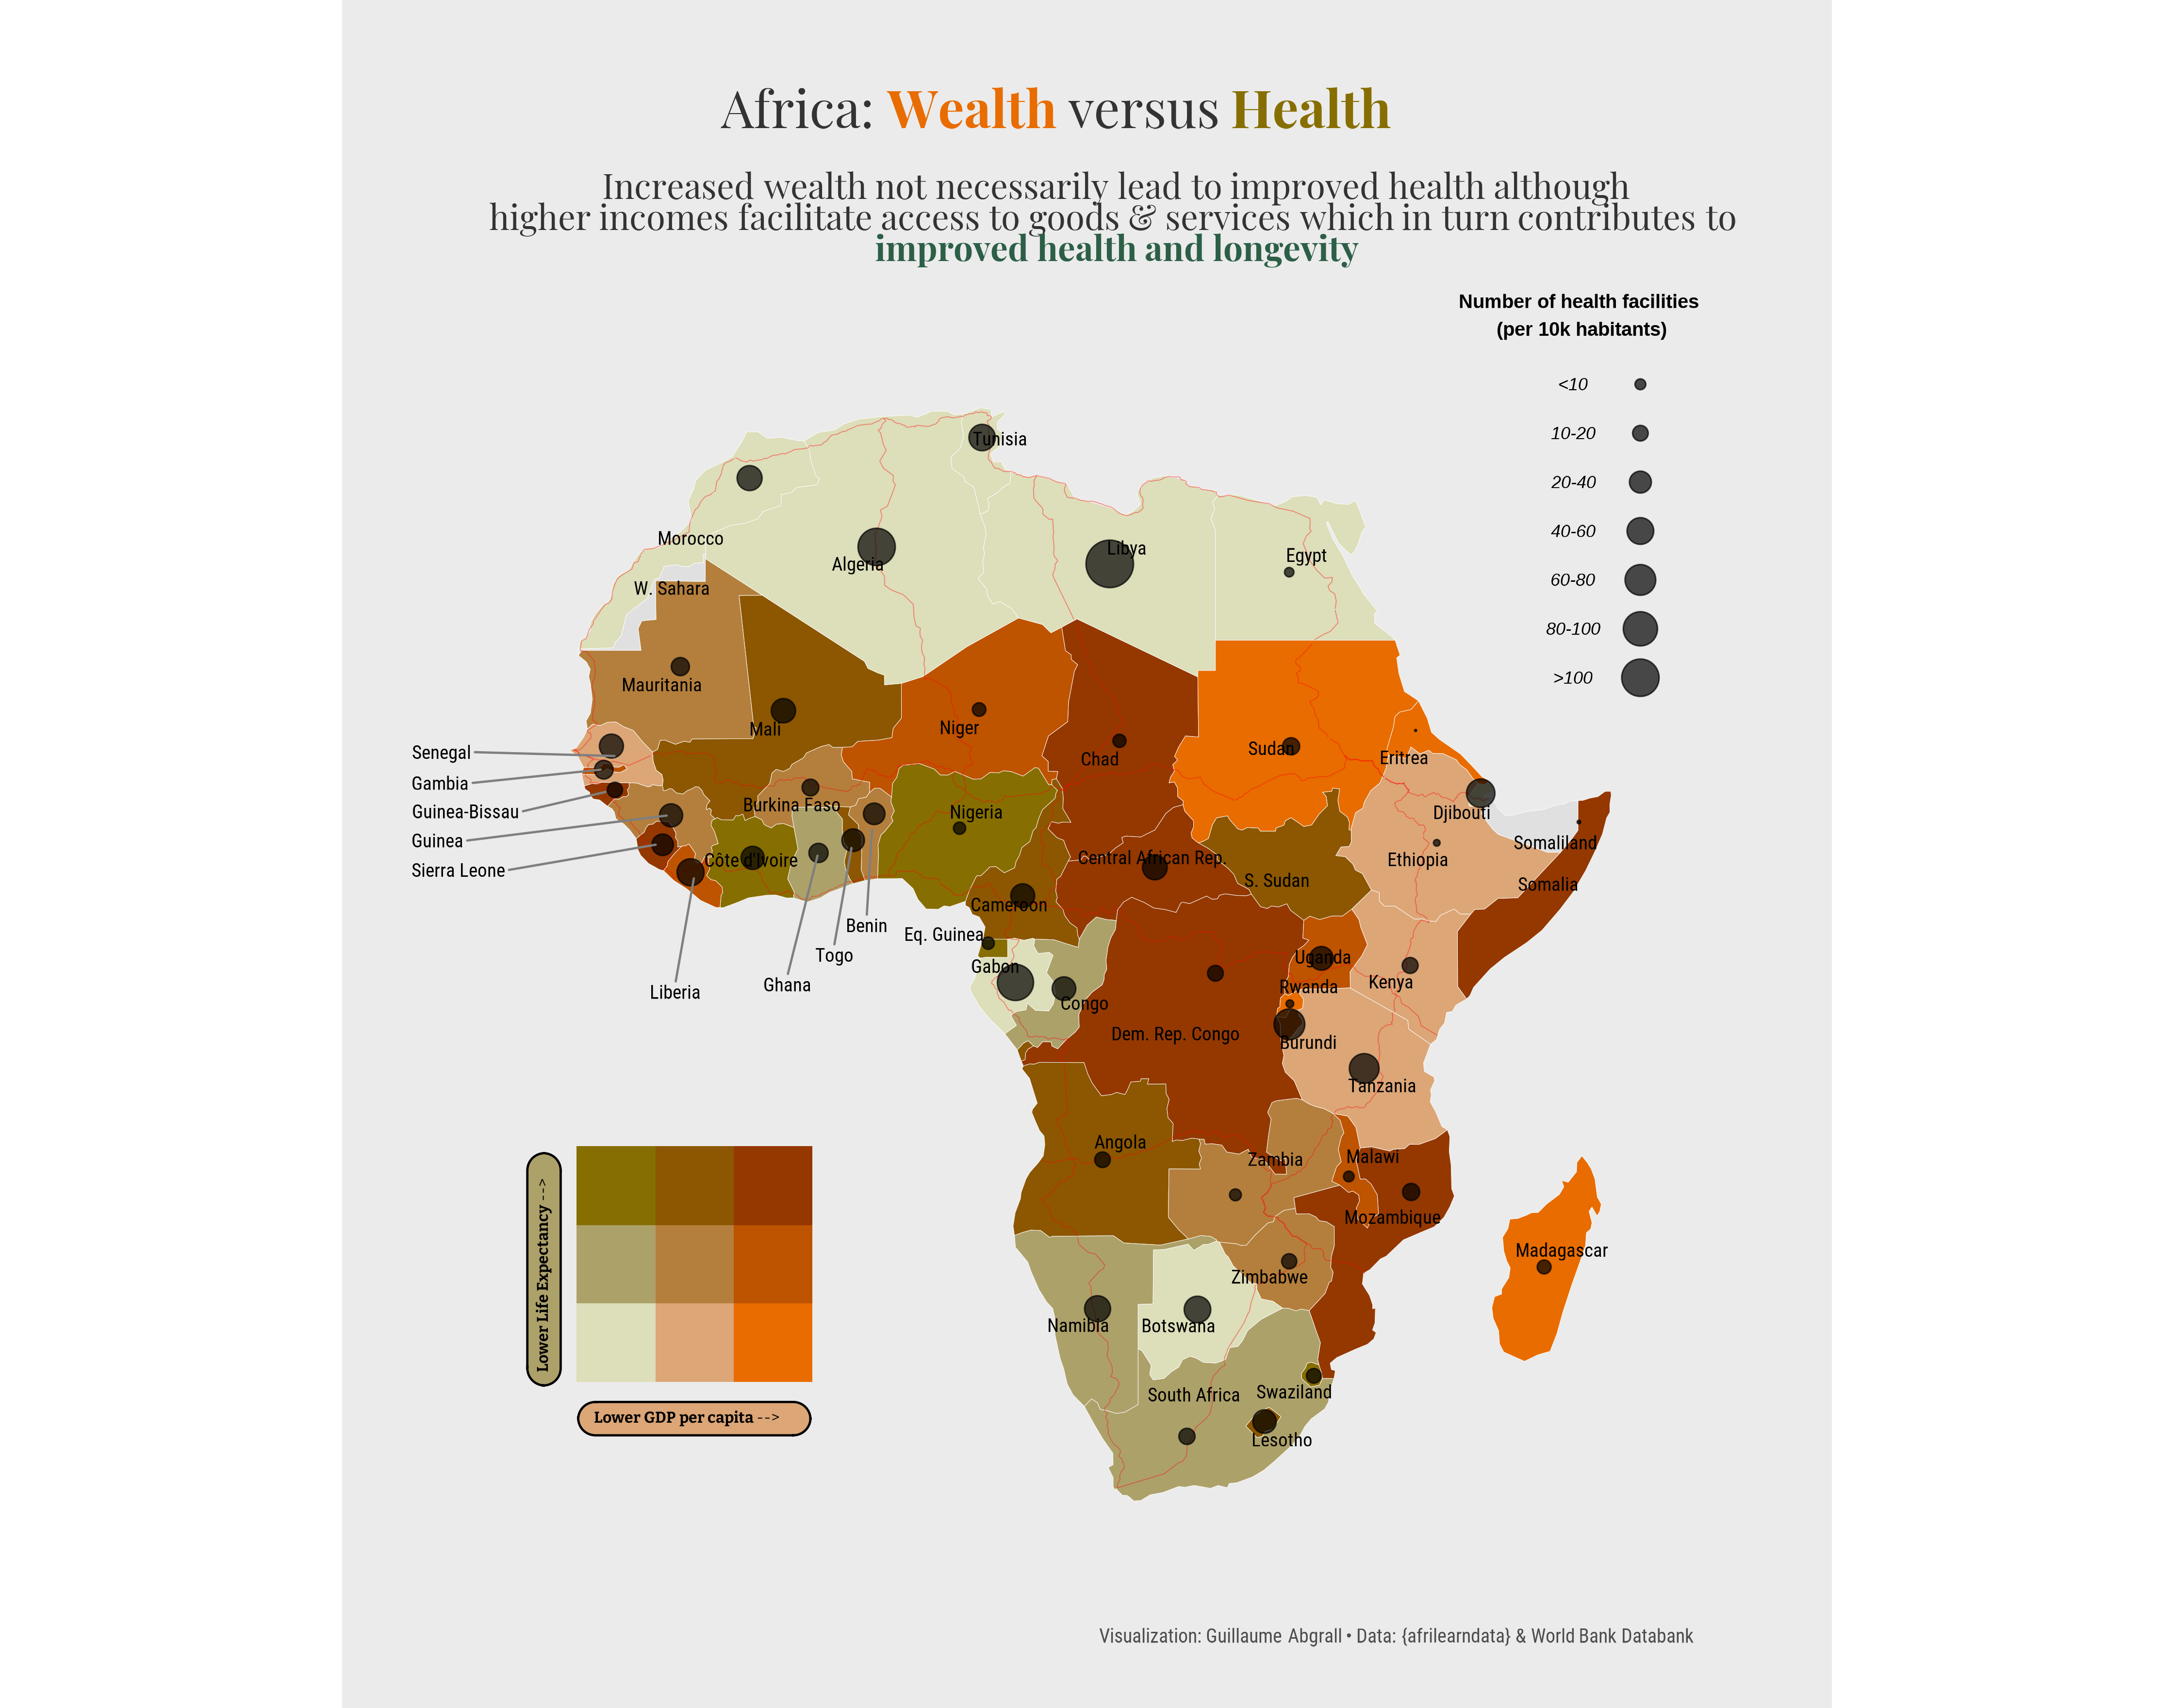

Write R code to recreate this figure.
library(afrihealthsites)
library(afrilearndata)
library(tidyverse)
library(sf)
library(showtext)
library(janitor)
library(wbstats)
library(ggrepel)
library(ggtext)

# afrilearndata
remotes::install_github("afrimapr/afrilearndata")
# afrihealthsites`
remotes::install_github("afrimapr/afrihealthsites")

# Add google font
font_add_google("Roboto Condensed", "roboto condensed")
font_add_google("Bitter", "Bitter")
font_add_google("Playfair Display", "Playfair Display")
showtext_opts(dpi = 320)
showtext_auto(enable = TRUE)

# Import africa countries
data(africountries) 

# Distinct list of all countries
country <- africountries %>% 
  pull(name)

## Query WHO database to calculate number of health facilities in each country
list_health <- c()
for (i in 1:length(country)){
  list_health[[i]] <- afrihealthsites(country, datasource='who', plot=FALSE)
}

n_health_facilities <- bind_rows(list_health) %>% 
  group_by(Country, iso3c) %>% 
  mutate(n = n()) %>% 
  select(iso3c, Country, n) %>% 
  slice(n())

saveRDS(n_health_facilities, "n_health_facilities")
n_health_facilities <- readRDS("n_health_facilities")

## Query Open Street Map database to calculate number of health facilities in each country
list_healthsites <- c()
for (i in 1:length(country)){
  list_healthsites[[i]] <- afrihealthsites(country, datasource='healthsites', plot=FALSE)
}

n_healthsites_facilities <- bind_rows(list_healthsites)  %>% 
  group_by(iso3c, country) %>% 
  mutate(n_osm = n()) %>% 
  select(iso3c, country, n_osm) %>% 
  slice(n()) %>% 
  as.data.frame()

saveRDS(n_healthsites_facilities_, "n_healthsites_facilities")
n_healthsites_facilities_ <- readRDS("n_healthsites_facilities")

# Combine both
all <- n_healthsites_facilities_ %>% 
  left_join(n_health_facilities, by = "iso3c")

# Gini Index (income inequality) from World Databank
poverty_data <- wb_data("SI.POV.GINI")

gini_data_clean <- poverty_data %>% 
  clean_names() %>% 
  filter(!is.na(si_pov_gini)) %>% 
  group_by(iso3c) %>% 
  arrange(desc(date)) %>% 
  slice(1) %>% 
  ungroup() %>% 
  rename(date_gini = date)

# GDP per capita from World Databank
gdp_data <- wb_data("NY.GDP.PCAP.CD")
gdp_data_clean <- gdp_data %>% 
  clean_names() %>% 
  filter(!is.na(ny_gdp_pcap_cd)) %>% 
  group_by(iso3c) %>% 
  arrange(desc(date)) %>% 
  slice(1) %>% 
  ungroup() %>% 
  rename(date_gdp = date)

# Life expectancy from World Databank
lifeexp_data <- wb_data("SP.DYN.LE00.IN")
lifeexp_data_clean <- lifeexp_data %>% 
  clean_names() %>% 
  filter(!is.na(sp_dyn_le00_in)) %>% 
  group_by(iso3c) %>% 
  arrange(desc(date)) %>% 
  slice(1) %>% 
  ungroup() %>% 
  rename(date_lifexp = date)

# Combine all dataframes together
afric_data <- africountries %>% 
  left_join(gdp_data_clean %>% select(iso3c, ny_gdp_pcap_cd, date_gdp), by = c("iso_a3" = "iso3c")) %>% 
  left_join(lifeexp_data_clean %>% select(iso3c, sp_dyn_le00_in, date_lifexp), by = c("iso_a3" = "iso3c")) %>% 
  left_join(all %>% select(iso3c, n_osm, n, geometry.x), by = c("iso_a3" = "iso3c")) %>% 
  mutate(health_fac_byhab = (n_osm / pop_est) *10000,
         health_fac_byhab2 = (n / pop_est) *10000,
         diff_osm = (n - n_osm) / n_osm *100)

# create 3 buckets for GDP per capita
quantiles_gdp <- afric_data %>%
  filter(!is.na(ny_gdp_pcap_cd)) %>% 
  pull(ny_gdp_pcap_cd) %>%
  quantile(probs = seq(0, 1, length.out = 4))

# create 3 buckets for life expectancy
quantiles_lifeexp <- afric_data %>%
  filter(!is.na(sp_dyn_le00_in)) %>% 
  pull(sp_dyn_le00_in) %>%
  quantile(probs = seq(0, 1, length.out = 4))

# Create bivariate color palette
bivariate_color_scale <- tibble(
  "3 - 3" = "#e86c00", # high gini index, high life expectancy
  "2 - 3" = "#dca677", # medium  gini index,  high life expectancy
  "1 - 3" = "#dddeba", # low gini index, high life expectancy
  "3 - 2" = "#be5300", # high gini index, medium life expectancy
  "2 - 2" = "#b47f3c", # medium gini index, medium life expectancy
  "1 - 2" = "#ada16a", # low gini index, medium life expectancy
  "3 - 1" = "#943800", # high gini index, low life expectancy
  "2 - 1" = "#8c5700", # middle gini index, low life expectancy
  "1 - 1" = "#876e00"  # low gini index, low life expectancy
) %>%
  gather("group", "fill_col")


# cut into groups defined above and join fill
afric_data %<>%
  mutate(
    gdp_quantiles = cut(
      ny_gdp_pcap_cd,
      breaks = quantiles_gdp,
      include.lowest = TRUE
    ),
    lifeexp_quantiles = cut(
      sp_dyn_le00_in,
      breaks = quantiles_lifeexp,
      include.lowest = TRUE
    ),
    # by pasting the factors together as numbers we match the groups defined
    # in the tibble bivariate_color_scale
    group = paste(
      4-as.numeric(gdp_quantiles), "-",
      as.numeric(lifeexp_quantiles)
    )
  ) %>%
  # we now join the actual hex values per "group"
  # so each country knows its hex value based on the his GDP per capita and life expectancy value
  left_join(bivariate_color_scale, by = "group") %>% 
  mutate(fill_col = if_else(is.na(fill_col), "grey88", fill_col))

# Create a nudge_x/nudge_y value for countries overlapping each other on the west coast
afric_data_ggrepel <-
  st_as_sf(afric_data) %>%
  mutate(
    CENTROID = map(geometry, st_centroid),
    COORDS = map(CENTROID, st_coordinates),
    COORDS_X = map_dbl(COORDS, 1),
    COORDS_Y = map_dbl(COORDS, 2)
  ) %>%
  as_tibble() %>%
  st_as_sf()

afric_data_ggrepel$nudge_x <- 0
afric_data_ggrepel$nudge_y <- 0

x_range <- abs(Reduce("-", range(afric_data_ggrepel$COORDS_X)))
y_range <- abs(Reduce("-", range(afric_data_ggrepel$COORDS_Y)))


is <- afric_data_ggrepel$name %in% c(
  "Cote d'Ivoire", "Liberia", "Togo", "Benin", "Ghana"
)
afric_data_ggrepel$nudge_x[is] <- -.1 * 0.2 * x_range
afric_data_ggrepel$nudge_y[is] <- -.8 * 0.15 * y_range

ix <- afric_data_ggrepel$name %in% c(
  "Senegal", "Gambia", "Guinea-Bissau", "Guinea", "Sierra Leone"
)
afric_data_ggrepel$nudge_x[ix] <- -3.5 * 0.2 * x_range
afric_data_ggrepel$nudge_y[ix] <- -.1 * 0.15 * y_range

# Get centroid data of each country to plot number of health facilities
library(CoordinateCleaner)
data("countryref")
country_df <- countryref %>% 
  filter(is.na(source) & type == "country") %>% 
  group_by(name) %>% 
  slice(1) %>%         
  ungroup() %>% 
  mutate(code = as.character(iso3)) %>%
  inner_join(afric_data, by = c("code"="iso_a3")) %>% 
  select(-geometry, -geometry.x)

centroid_country <- st_as_sf(country_df, coords = c("centroid.lon", "centroid.lat"), 
                             crs = 4326, agr = "constant")

theme_map <- function(base_size = 12, base_family = "roboto condensed", ...) {
  theme_minimal() +
    theme(
      text = element_text(family = "Playfair Display",
                          color = "grey10"),
      # remove all axes
      axis.line = element_blank(),
      axis.text.x = element_blank(),
      axis.text.y = element_blank(),
      axis.ticks = element_blank(),
      axis.title.x = element_markdown(size = 9,
                                      color = "grey20"),
      axis.title.y = element_markdown(size = 9, 
                                      color = "grey20"),
      # add a subtle grid
      panel.grid.major = element_line(color = "#dbdbd9", size = 0.2),
      panel.grid.minor = element_blank(),
      # background colors
      plot.background = element_rect(fill = "grey92",
                                     color = NA),
      panel.background = element_rect(fill = "grey92",
                                      color = NA),
      legend.background = element_rect(fill = "grey92",
                                       color = NA),
      # borders and margins
      plot.margin = unit(c(1.5, 1, 1, .5), "cm"),
      panel.border = element_blank(),
      #legend
      legend.position =  c(.9, .88),
      # titles
      legend.title = element_text(size = 11),
      legend.text = element_text(size = 9, hjust = 0, 
                                 color = "grey20"),
      legend.title.align = 0.5,
      legend.text.align = 0.1,
      plot.title = element_markdown(size = 24, hjust = 0.5,
                                    color = "grey20"),
      plot.subtitle = element_markdown(size = 16, hjust = 0.5, 
                                       color = "grey20",
                                       margin = margin(b = -0.1,
                                                       t = -0.1,
                                                       l = 2,
                                                       unit = "cm"),
                                       debug = F),
      # captions
      plot.caption = element_markdown(size = 9,
                                      family = "roboto condensed",
                                      hjust = .98,
                                      margin = margin(t = 0.2,
                                                      b = 0,
                                                      unit = "cm"),
                                      color = "grey30"),
      ...
    )
}


theme_set(theme_map(base_family = "Playfair Display"))

map <- ggplot(
  data = afric_data) +
  # color countries according to their GDP per capita / Life expectancy combination
  geom_sf(
    aes(
      fill = fill_col
    ),
    # use thin white stroke for countries
    color = "white",
    size = 0.1
  ) +
  scale_fill_identity() +
  # use thicker white stroke for cantons
  geom_sf(
    data = afrihighway,
    color = "red",
    size = 0.2,
    alpha = 0.4,
  ) +
  # Point of number of health facilities per 10000habs
  geom_sf(data = centroid_country,
          aes(size = health_fac_byhab),
          color = "black", 
          alpha = 0.7
  ) + 
  # Add country name as text
  geom_text_repel(data = afric_data_ggrepel, 
                  mapping = aes(
                    x = COORDS_X,
                    y = COORDS_Y,
                    label = name,
                  ),
                  nudge_x = afric_data_ggrepel$nudge_x,
                  nudge_y = afric_data_ggrepel$nudge_y,
                  size = 3.1,
                  family = "roboto condensed",
                  min.segment.length = 1,
                  point.padding = NA,
                  segment.color = "grey50"
  ) +
  # Customize size legend
  scale_size(breaks = c(10,20,40,60,80,100,120), 
             labels = c("<10", "10-20", "20-40", "40-60", "60-80", "80-100", ">100"),
             range = c(0.1,10),
             guide = guide_legend(
               title = "Number of health facilities \n (per 10k habitants)",
               title.theme = element_text(face = "bold", size = 9, margin = margin(b = 0.2,
                                                                                   unit = "cm")),
               label.theme = element_text(face = "italic", size = 8, margin = margin(l = 1.5,
                                                                                       unit = "cm")),
               direction = "vertical",
               title.position = "top",
               label.position = "left",
               label.hjust = 0.5,
               label.vjust = 0.5,
               keywidth = unit(1, "cm"),
               keyheight = unit(0.8, "cm"),
               nrow = 7, ncol = 1
             )) +
  coord_sf(crs = st_crs(afric_data_ggrepel), datum = NA) +
  theme_map() +
  theme(axis.title.x = element_blank(),
        axis.title.y = element_blank()) +
  xlim(min(afric_data_ggrepel$COORDS_X) * 1.6, max(afric_data_ggrepel$COORDS_X) * 1.15)


# separate the groups
bivariate_color_scale_n <- bivariate_color_scale %>% 
  separate(group, into = c("gdp", "lifeexp"), sep = " - ") %>%
  mutate(gdp = as.integer(gdp),
         lifeexp = abs(4-as.integer(lifeexp)))

legend <- ggplot() +
  geom_tile(
    data = bivariate_color_scale_n,
    mapping = aes(
      x = gdp,
      y = lifeexp,
      fill = fill_col)
  ) +
  scale_fill_identity() +
  labs(x = "<span style = 'font-size:7.3pt'>**Lower  GDP  per  capita** --> </span>",
       y = "<span style = 'font-size:7.3pt'>**Lower  Life  Expectancy** --> </span>") +
  theme_void()+
  theme(
    legend.position="none",
    axis.title.x = element_textbox_simple(size = 8, 
                                          width = unit(3.8, "cm"),
                                          halign = 0.3,
                                          padding = margin(4, 4, 4, 4),
                                          margin = margin(4, 0, 0, 0),
                                          linetype = 1,
                                          r = grid::unit(8, "pt"),
                                          fill = "#dca677",
                                          color = "black", 
                                          family = "Bitter"
    ),
    axis.title.y = element_textbox_simple(size = 8, 
                                          width = unit(3.8, "cm"),
                                          hjust = .3,
                                          halign = 0.3,
                                          valign = 0.8,
                                          linetype = 1,
                                          r = grid::unit(8, "pt"),
                                          orientation = "left-rotated",
                                          padding = margin(4, 4, 4, 4),
                                          margin = margin(4, 0, 2, 0),
                                          fill = "#ada16a",
                                          color = "black", 
                                          family = "Bitter"
    )
  ) +
  # quadratic tiles
  coord_fixed()



# Organize plot elements
library(patchwork)
final <- map + inset_element(legend,
                    right = 0.4,
                    bottom = 0.1, 
                    left = 0.01,
                    top = 0.35) +
  plot_annotation(
    caption = "Visualization: Guillaume Abgrall • Data: {afrilearndata} & World Bank Databank",
    title = "Africa: <span style='color::#e86c00'>**Wealth**</span> versus <span style='color:#876e00'>**Health**</span>",
    subtitle = "<br>Increased wealth not necessarily lead to improved health although<br>higher incomes facilitate access to goods & services which in turn contributes to <br> <span style='color:#2D5F47'>**improved health and longevity**</span>")
   
# Save data
ragg::agg_png(here::here(paste0("afrihealthsites", ".png")), res = 320, width = 14, height = 11, units = "in")
final
dev.off()
